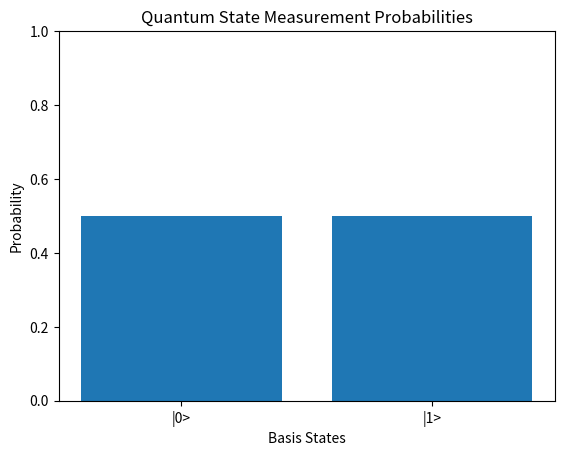

Source code (Python):
import numpy as np
import matplotlib.pyplot as plt

# Step 1:
# Create an Quantum state 
quantum_state = np.array([1, 1], dtype=complex)

# Normailze the Quantum state
norm = np.linalg.norm(quantum_state)
quantum_normalized = quantum_state / norm
print(f"Normalized Quantum State:\n {quantum_normalized}")

# Step 2:
# Measurement Probability
probabilities = np.abs(quantum_normalized) ** 2 
print(f"\nMeasurement Probability: {probabilities}")
print(f"\nTotal Probability: {np.sum(probabilities)}")

# Step 2.1:
# Visualize the Measurement Probability
basis_states = ["|0>", "|1>"]
plt.bar(basis_states, probabilities)
plt.xlabel("Basis States")
plt.ylabel("Probability")
plt.title("Quantum State Measurement Probabilities")
plt.ylim(0, 1)
plt.savefig("measurement_probability.png", dpi=300, bbox_inches="tight")
plt.show()

# Step 3:
# Define the Basis States
state_0 = np.array([1, 0])
state_1 = np.array([0, 1])

# Step 4:
# Apply Pauli-X gate to the state
X_gate = np.array([[0, 1], [1, 0]])
print(f"Pauli_X gate act on the states:")
print(f"\nX|0> = {X_gate @ state_0}")
print(f"\nX|1> = {X_gate @ state_1}")

# Step 5:
# Applying Hadamard gate on the states
H_gate = (1 / np.sqrt(2)) * np.array([[1, 1], [1, -1]])
superposition_0 = H_gate @ state_0
superposition_1 = H_gate @ state_1
print(f"\nHadamard gate on the state:")
print(f"\nH|0> = {superposition_0} \nH|1> = {superposition_1}")
print(f"\nHadamard gate probability:\n \n{np.abs(superposition_0) ** 2} \n{np.abs(superposition_1) ** 2}")

# Step 6:
# Stating the Two_qubit basis state
state_00 = np.kron(state_0, state_0)
state_01 = np.kron(state_0, state_1)
state_10 = np.kron(state_1, state_0)
state_11 = np.kron(state_1, state_1)
print(f"\n Two-qubit basis state:")
print(f"\n |00> = {state_00}")
print(f"\n |01> = {state_01}")
print(f"\n |10> = {state_10}")
print(f"\n |11> = {state_11}")

# Step 7:
# Identity matrix 
I = np.eye(2)

# Applying X gate on second qubit state|00>
IX = np.kron(I, X_gate)
result_second = IX @ state_00
print(f"\n Apply X to second qubit:\n I ⊗ X|00> = {result_second}")

# Applying X gate on the first qubit state|00>
XI = np.kron(X_gate, I)
result_first = XI @ state_00
print(f"\n Apply X to first qubit:\n X ⊗ I|00> = {result_first}")

# Step 8:
# Expectation Value
Z_gate = np.array([[1, 0], [0, -1]])
expectation_value = quantum_normalized.conj().T @ Z_gate @ quantum_normalized
print(f"\nExpectation Value of Z: {expectation_value}")
